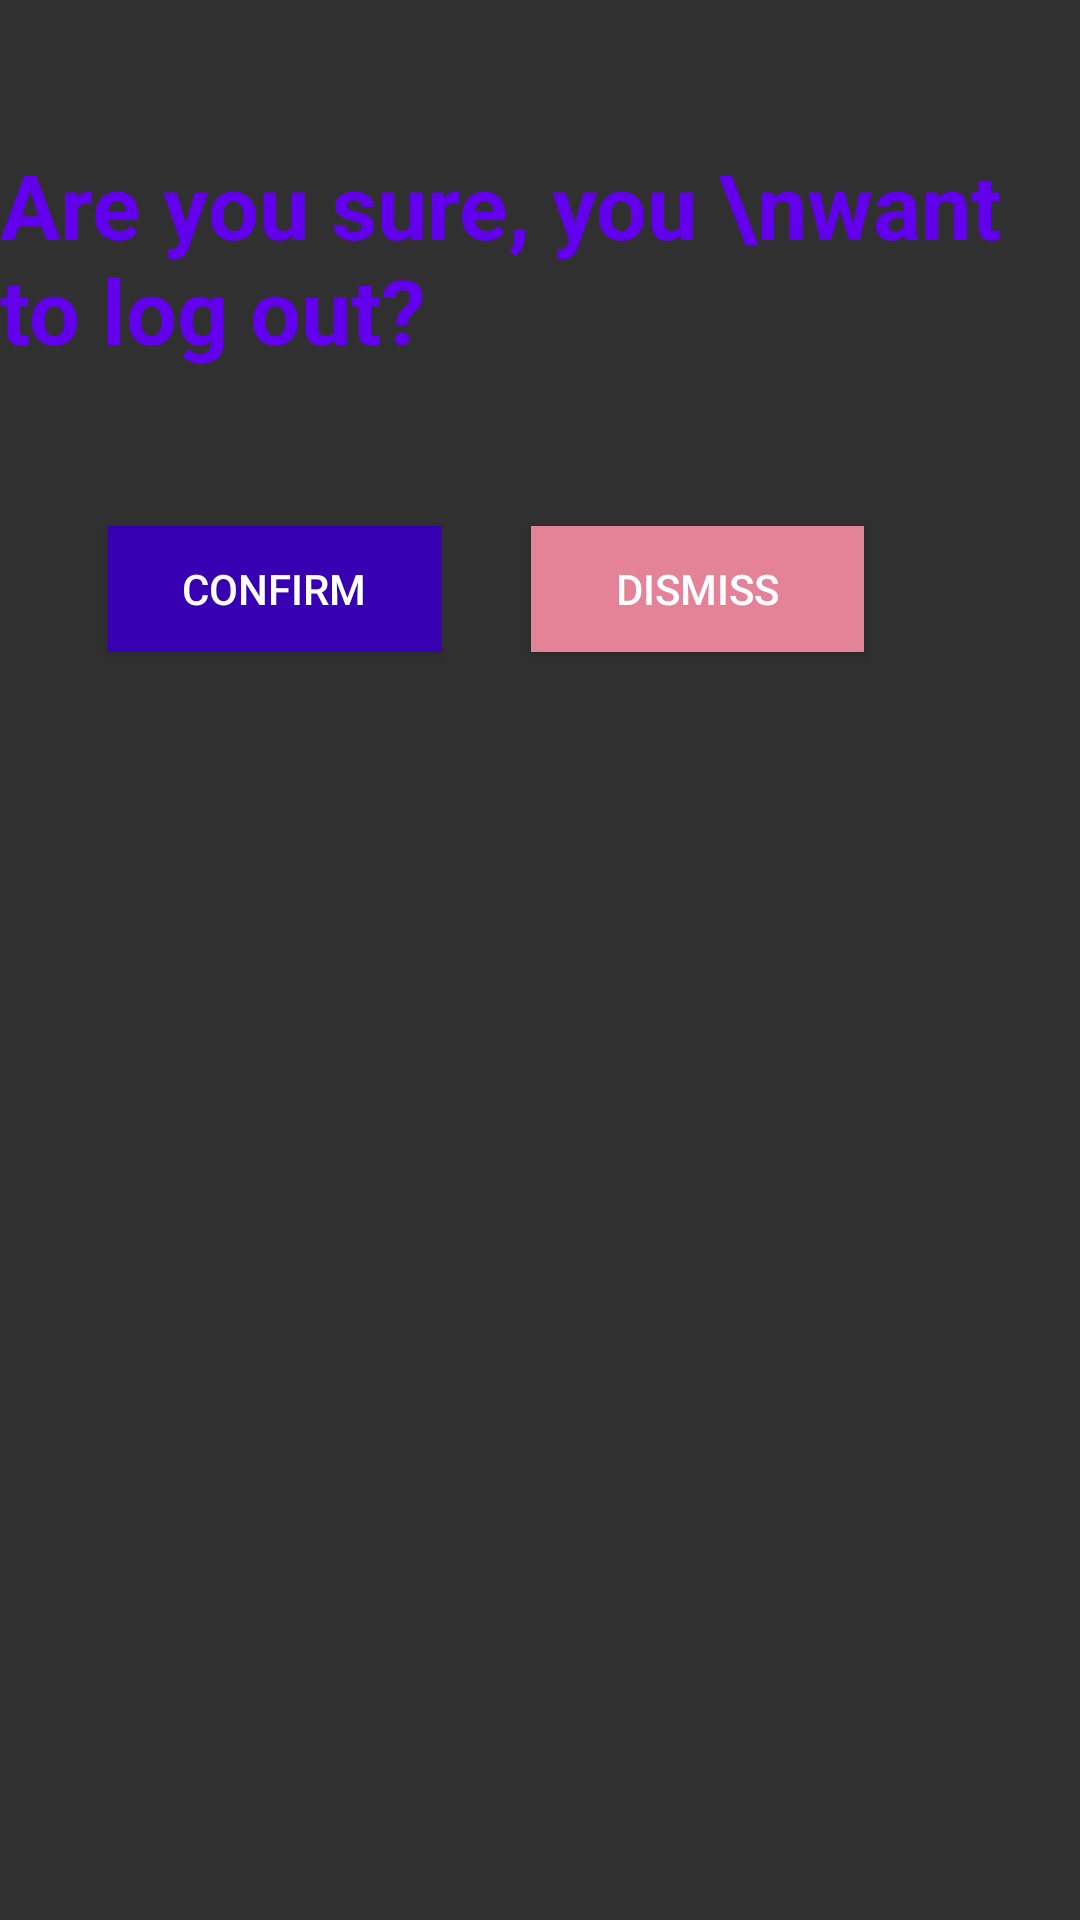

Write the Android layout XML for this screen, with the resource values it uses.
<!-- AndroidManifest.xml: application theme Theme.FinalAssignment -->
<!-- res/layout/fragment_logout.xml -->
<?xml version="1.0" encoding="utf-8"?>
<layout
    xmlns:android="http://schemas.android.com/apk/res/android"
    xmlns:app="http://schemas.android.com/apk/res-auto"
    xmlns:tools="http://schemas.android.com/tools"
    tools:context=".LogoutFragment"
    >
    <androidx.constraintlayout.widget.ConstraintLayout
        android:layout_width="match_parent"
        android:layout_height="match_parent"
        >
        <TextView
            android:id="@+id/logoutHeadingText"
            android:layout_width="wrap_content"
            android:layout_height="wrap_content"
            android:layout_marginTop="48dp"
            android:text="Are you sure, you \nwant to log out?"
            android:textColor="@color/purple_500"
            android:textSize="30sp"
            android:textStyle="bold"
            app:layout_constraintEnd_toEndOf="parent"
            app:layout_constraintStart_toStartOf="parent"
            app:layout_constraintTop_toTopOf="parent" />

        <Button
            android:id="@+id/logoutDismissButton"
            android:layout_width="111dp"
            android:layout_height="42dp"
            android:layout_alignParentEnd="true"
            android:layout_marginTop="52dp"
            android:layout_marginEnd="72dp"
            android:background="@color/alertRed"
            android:text="Dismiss"
            app:layout_constraintEnd_toEndOf="parent"
            app:layout_constraintTop_toBottomOf="@+id/logoutHeadingText" />

        <Button
            android:id="@+id/logoutConfirmButton"
            style="@style/Widget.AppCompat.Button"
            android:layout_width="111dp"
            android:layout_height="42dp"
            android:layout_alignParentEnd="true"
            android:layout_marginTop="52dp"
            android:background="@color/purple_700"
            android:text="Confirm"
            app:layout_constraintBottom_toBottomOf="@+id/logoutDismissButton"
            app:layout_constraintEnd_toStartOf="@+id/logoutDismissButton"
            app:layout_constraintHorizontal_bias="0.545"
            app:layout_constraintStart_toStartOf="parent"
            app:layout_constraintTop_toBottomOf="@+id/logoutHeadingText"
            app:layout_constraintVertical_bias="0.397" />

        <Space
            android:id="@+id/space"
            app:layout_constraintEnd_toEndOf="parent"
            app:layout_constraintHorizontal_bias="0.476"
            app:layout_constraintStart_toStartOf="parent"
            app:layout_constraintTop_toBottomOf="@+id/logoutConfirmButton"
            android:layout_width="390dp"
            android:layout_height="41dp"
            tools:layout_editor_absoluteX="91dp"
            tools:layout_editor_absoluteY="430dp" />



    </androidx.constraintlayout.widget.ConstraintLayout>


</layout>
<!-- resources referenced by this layout -->
<resources>
  <color name="alertRed"> #E48397 </color>
  <color name="purple_500">#FF6200EE</color>
  <color name="purple_700">#FF3700B3</color>
  <style name="Theme.FinalAssignment" parent="Theme.AppCompat.NoActionBar">
          
          <item name="colorPrimary">@color/purple_500</item>
          <item name="colorPrimaryVariant">@color/purple_700</item>
          <item name="colorOnPrimary">@color/white</item>
          
          <item name="colorSecondary">@color/teal_200</item>
          <item name="colorSecondaryVariant">@color/teal_700</item>
          <item name="colorOnSecondary">@color/black</item>
          
          <item name="android:statusBarColor" tools:targetApi="l">?attr/colorPrimaryVariant</item>
          
      </style>
  <color name="white">#FFFFFFFF</color>
  <color name="teal_200">#FF03DAC5</color>
  <color name="teal_700">#FF018786</color>
  <color name="black">#FF000000</color>
</resources>
